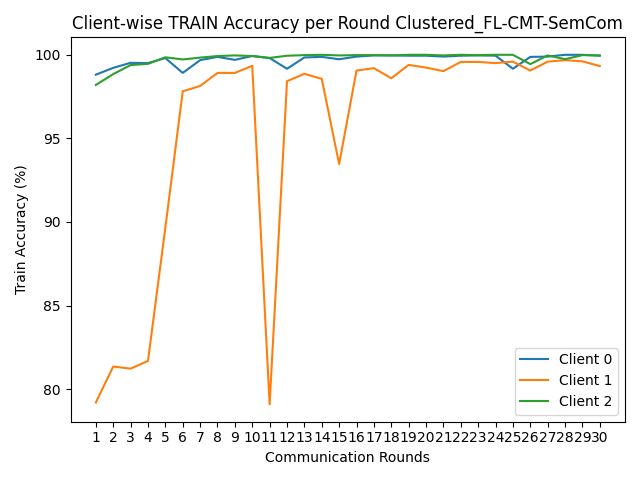

The table this chart was drawn from, first rows:
round, client_0, client_1, client_2
1, 98.81, 79.2, 98.2
2, 99.22, 81.35, 98.85
3, 99.52, 81.23, 99.39
4, 99.5, 81.69, 99.46
5, 99.8, 89.66, 99.85
6, 98.92, 97.82, 99.72
7, 99.68, 98.14, 99.83
8, 99.88, 98.92, 99.93
9, 99.7, 98.92, 99.96
10, 99.93, 99.34, 99.93
11, 99.8, 79.1, 99.81
12, 99.17, 98.42, 99.94
13, 99.84, 98.86, 99.98
14, 99.88, 98.56, 100.0
15, 99.73, 93.46, 99.96
16, 99.89, 99.06, 99.98
17, 99.96, 99.2, 99.98
18, 99.96, 98.6, 99.96
19, 99.95, 99.4, 100.0
20, 99.95, 99.24, 100.0
21, 99.89, 99.02, 99.96
22, 99.95, 99.57, 100.0
23, 99.96, 99.57, 99.98
24, 99.95, 99.5, 100.0
25, 99.17, 99.59, 100.0
26, 99.88, 99.06, 99.44
27, 99.89, 99.59, 99.96
28, 100.0, 99.68, 99.74
29, 100.0, 99.61, 99.98
30, 99.95, 99.33, 99.96
